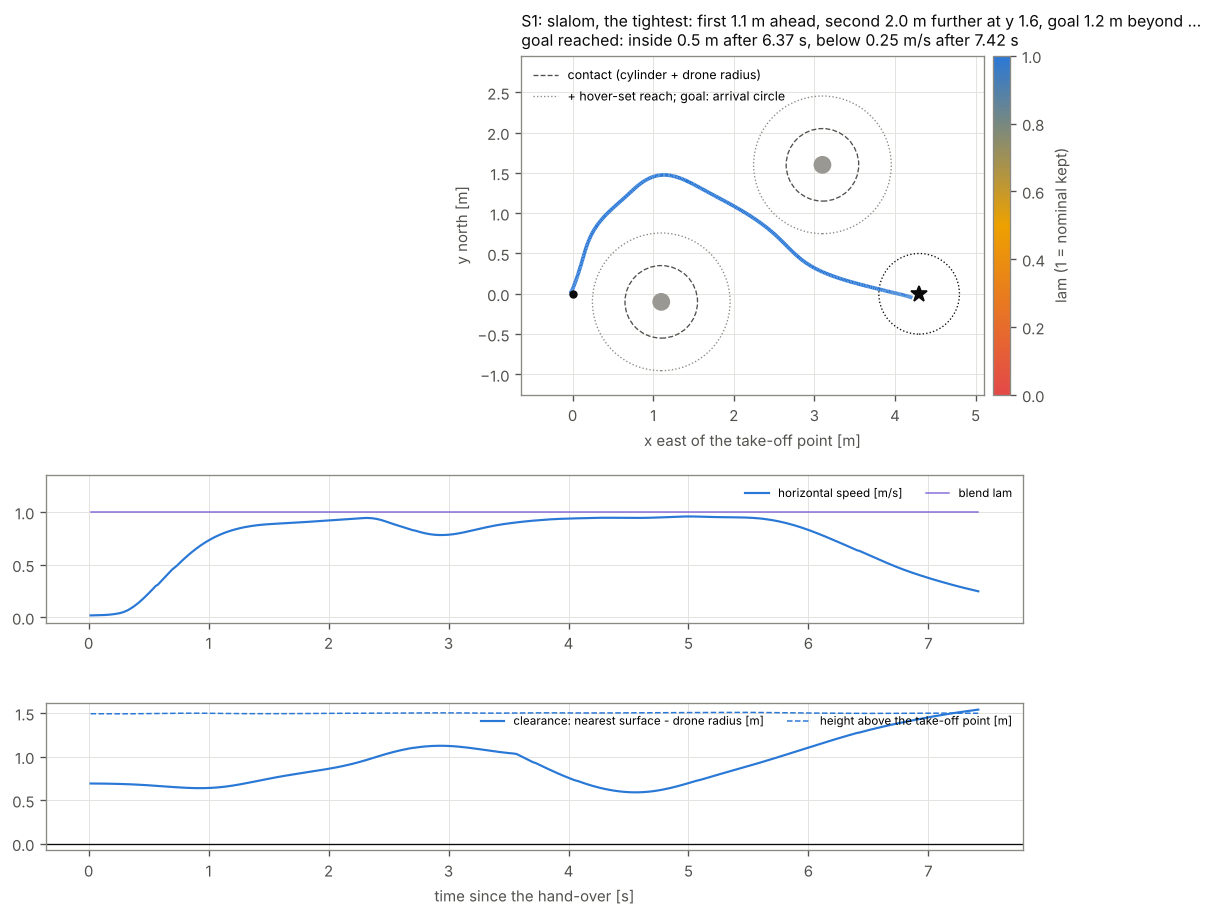

The data file committed next to this chart (first rows):
t_flight, phase, t_policy, px, py, pz, vx, vy, vz, qw, qx, qy, qz, goal_x, goal_y, a_cmd, wx, wy, wz, a_nom, wx_nom, wy_nom, wz_nom, wx_meas
2.008, BOOT, , 0.008874, -0.02306, -0.02237, 0.009851, -0.01339, -0.007505, 0.9986, 0.000752, 0.000097, -0.05321, , , , , , , , , , , 
2.04, ARM, , 0.008871, -0.02441, -0.02251, 0.009555, -0.01402, -0.007505, 0.9986, 0.000765, 0.000099, -0.0532, , , , , , , , , , , 
2.048, ARM, , 0.008865, -0.02475, -0.0225, 0.009512, -0.01423, -0.007497, 0.9986, 0.000769, 0.000104, -0.0532, , , , , , , , , , , 
2.072, ARM, , 0.008852, -0.02578, -0.02249, 0.009379, -0.01479, -0.007472, 0.9986, 0.000785, 0.000099, -0.05321, , , , , , , , , , , 
2.088, ARM, , 0.008836, -0.02647, -0.02242, 0.009332, -0.01511, -0.007412, 0.9986, 0.000791, 0.000104, -0.05321, , , , , , , , , , , 
2.112, ARM, , 0.008799, -0.02751, -0.02236, 0.009194, -0.01559, -0.007334, 0.9986, 0.000805, 0.000116, -0.05321, , , , , , , , , , , 
2.128, ARM, , 0.008753, -0.0282, -0.02231, 0.009152, -0.01588, -0.007296, 0.9986, 0.000806, 0.000118, -0.05321, , , , , , , , , , , 
2.152, ARM, , 0.008639, -0.02923, -0.02225, 0.009043, -0.01645, -0.007137, 0.9986, 0.000814, 0.000113, -0.05322, , , , , , , , , , , 
2.168, ARM, , 0.008554, -0.02991, -0.02221, 0.008997, -0.0168, -0.007086, 0.9986, 0.000825, 0.000104, -0.05322, , , , , , , , , , , 
2.192, ARM, , 0.008336, -0.03088, -0.02217, 0.008718, -0.01724, -0.006942, 0.9986, 0.000838, 0.000099, -0.05322, , , , , , , , , , , 
2.208, ARM, , 0.008174, -0.03152, -0.02214, 0.008525, -0.01753, -0.006880, 0.9986, 0.000847, 0.000098, -0.05321, , , , , , , , , , , 
2.232, ARM, , 0.007902, -0.03245, -0.02207, 0.008129, -0.01802, -0.006837, 0.9986, 0.000859, 0.000091, -0.05321, , , , , , , , , , , 
2.248, ARM, , 0.007731, -0.03304, -0.02204, 0.007945, -0.01827, -0.006756, 0.9986, 0.000864, 0.000086, -0.05321, , , , , , , , , , , 
2.272, ARM, , 0.007486, -0.03392, -0.02203, 0.007659, -0.01867, -0.006750, 0.9986, 0.000871, 0.000078, -0.05319, , , , , , , , , , , 
2.288, ARM, , 0.007328, -0.03449, -0.02205, 0.007514, -0.01882, -0.006693, 0.9986, 0.000875, 0.000073, -0.0532, , , , , , , , , , , 
2.312, ARM, , 0.007095, -0.03533, -0.02215, 0.007181, -0.01915, -0.006720, 0.9986, 0.000885, 0.000072, -0.05319, , , , , , , , , , , 
2.328, ARM, , 0.006945, -0.03589, -0.02224, 0.007048, -0.01941, -0.006682, 0.9986, 0.000892, 0.000061, -0.05319, , , , , , , , , , , 
2.352, ARM, , 0.006735, -0.0367, -0.02241, 0.006761, -0.01979, -0.006639, 0.9986, 0.000900, 0.000052, -0.05318, , , , , , , , , , , 
2.368, ARM, , 0.006605, -0.03724, -0.02255, 0.006615, -0.01997, -0.006704, 0.9986, 0.000903, 0.000045, -0.05317, , , , , , , , , , , 
2.392, ARM, , 0.006342, -0.03802, -0.0228, 0.006305, -0.02021, -0.006822, 0.9986, 0.000907, 0.000029, -0.05318, , , , , , , , , , , 
2.408, ARM, , 0.006164, -0.03853, -0.02298, 0.006031, -0.02042, -0.006822, 0.9986, 0.000908, 0.000022, -0.05318, , , , , , , , , , , 
2.432, ARM, , 0.005889, -0.03925, -0.02327, 0.005616, -0.02071, -0.006874, 0.9986, 0.000915, 0.000010, -0.05317, , , , , , , , , , , 
2.448, ARM, , 0.005717, -0.03969, -0.02347, 0.005394, -0.02087, -0.006907, 0.9986, 0.000917, 0.000005, -0.05316, , , , , , , , , , , 
2.456, ARM, , 0.005632, -0.0399, -0.02357, 0.005326, -0.02093, -0.007026, 0.9986, 0.000918, -0.000001, -0.05316, , , , , , , , , , , 
2.488, ARM, , 0.005347, -0.04076, -0.02397, 0.005000, -0.02112, -0.007137, 0.9986, 0.000916, -0.000009, -0.05315, , , , , , , , , , , 
2.512, ARM, , 0.005148, -0.04138, -0.02428, 0.004859, -0.02131, -0.007237, 0.9986, 0.000910, -0.000022, -0.05313, , , , , , , , , , , 
2.528, ARM, , 0.005018, -0.04179, -0.02448, 0.004664, -0.02136, -0.007323, 0.9986, 0.000912, -0.000027, -0.05313, , , , , , , , , , , 
2.552, ARM, , 0.004841, -0.04237, -0.0248, 0.004460, -0.02153, -0.007539, 0.9986, 0.000909, -0.000034, -0.05312, , , , , , , , , , , 
2.568, ARM, , 0.004724, -0.04276, -0.02502, 0.004253, -0.02159, -0.007601, 0.9986, 0.000897, -0.000032, -0.05312, , , , , , , , , , , 
2.592, ARM, , 0.004551, -0.04333, -0.02535, 0.004164, -0.02167, -0.007656, 0.9986, 0.000892, -0.000042, -0.05311, , , , , , , , , , , 
2.608, ARM, , 0.004437, -0.04371, -0.02557, 0.004055, -0.0217, -0.007652, 0.9986, 0.000893, -0.000045, -0.05311, , , , , , , , , , , 
2.632, ARM, , 0.004266, -0.04428, -0.02591, 0.003796, -0.02177, -0.007742, 0.9986, 0.000891, -0.000058, -0.0531, , , , , , , , , , , 
2.648, ARM, , 0.004151, -0.04469, -0.02615, 0.003634, -0.02191, -0.007850, 0.9986, 0.000895, -0.000063, -0.0531, , , , , , , , , , , 
2.656, ARM, , 0.004095, -0.0449, -0.02627, 0.003588, -0.02202, -0.007911, 0.9986, 0.000892, -0.000063, -0.05309, , , , , , , , , , , 
2.688, ARM, , 0.003910, -0.04578, -0.02675, 0.003374, -0.02246, -0.007972, 0.9986, 0.000891, -0.000074, -0.05308, , , , , , , , , , , 
2.712, ARM, , 0.003811, -0.04648, -0.02712, 0.003289, -0.02275, -0.008092, 0.9986, 0.000887, -0.000077, -0.05308, , , , , , , , , , , 
2.728, ARM, , 0.003756, -0.04695, -0.02738, 0.003268, -0.02291, -0.008209, 0.9986, 0.000888, -0.000080, -0.05307, , , , , , , , , , , 
2.752, ARM, , 0.003699, -0.04763, -0.0278, 0.003155, -0.02322, -0.008195, 0.9986, 0.000892, -0.000078, -0.05307, , , , , , , , , , , 
2.768, ARM, , 0.003668, -0.04806, -0.02811, 0.003171, -0.0234, -0.008297, 0.9986, 0.000894, -0.000077, -0.05308, , , , , , , , , , , 
2.792, ARM, , 0.003633, -0.04867, -0.02863, 0.003112, -0.02366, -0.008478, 0.9986, 0.000897, -0.000073, -0.05308, , , , , , , , , , , 
2.808, ARM, , 0.003627, -0.04903, -0.029, 0.003148, -0.02372, -0.008722, 0.9986, 0.000894, -0.000069, -0.05308, , , , , , , , , , , 
2.832, ARM, , 0.003625, -0.04954, -0.02954, 0.003160, -0.02387, -0.008811, 0.9986, 0.000891, -0.000065, -0.05308, , , , , , , , , , , 
2.848, ARM, , 0.003630, -0.04982, -0.02992, 0.003228, -0.02389, -0.008919, 0.9986, 0.000884, -0.000068, -0.05307, , , , , , , , , , , 
2.872, ARM, , 0.003641, -0.05023, -0.03048, 0.003058, -0.02388, -0.009206, 0.9986, 0.000872, -0.000077, -0.05307, , , , , , , , , , , 
2.88, ARM, , 0.003645, -0.05035, -0.03067, 0.003038, -0.02387, -0.009265, 0.9986, 0.000868, -0.000075, -0.05307, , , , , , , , , , , 
2.896, ARM, , 0.003656, -0.0506, -0.03101, 0.003079, -0.02388, -0.009425, 0.9986, 0.000863, -0.000079, -0.05306, , , , , , , , , , , 
2.928, ARM, , 0.003700, -0.05102, -0.03173, 0.003171, -0.02379, -0.009816, 0.9986, 0.000856, -0.000076, -0.05306, , , , , , , , , , , 
2.952, ARM, , 0.003725, -0.05128, -0.03227, 0.003239, -0.02372, -0.009984, 0.9986, 0.000849, -0.000072, -0.05305, , , , , , , , , , , 
2.968, ARM, , 0.003740, -0.05143, -0.03263, 0.003286, -0.02368, -0.01014, 0.9986, 0.000844, -0.000069, -0.05305, , , , , , , , , , , 
2.992, ARM, , 0.003756, -0.05163, -0.03314, 0.003228, -0.02342, -0.01026, 0.9986, 0.000834, -0.000065, -0.05305, , , , , , , , , , , 
3, ARM, , 0.003763, -0.05168, -0.03332, 0.003246, -0.02339, -0.01027, 0.9986, 0.000833, -0.000064, -0.05305, , , , , , , , , , , 
3.008, ARM, , 0.003769, -0.05173, -0.03348, 0.003198, -0.02331, -0.01035, 0.9986, 0.000833, -0.000064, -0.05305, , , , , , , , , , , 
3.064, ARM, , 0.003754, -0.05194, -0.03432, 0.003061, -0.02309, -0.01062, 0.9986, 0.000811, -0.000070, -0.05304, , , , , , , , , , , 
3.088, ARM, , 0.003736, -0.05198, -0.03481, 0.002981, -0.02282, -0.01082, 0.9986, 0.000795, -0.000069, -0.05303, , , , , , , , , , , 
3.104, TAKEOFF, , 0.003728, -0.05199, -0.03514, 0.002879, -0.02263, -0.01077, 0.9986, 0.000781, -0.000078, -0.05303, , , , , , , , , , , 
3.128, TAKEOFF, , 0.003703, -0.05193, -0.03561, 0.002759, -0.02225, -0.011, 0.9986, 0.000770, -0.000082, -0.05303, , , , , , , , , , , 
3.144, TAKEOFF, , 0.003688, -0.0519, -0.03592, 0.002640, -0.02213, -0.01109, 0.9986, 0.000753, -0.000085, -0.05302, , , , , , , , , , , 
3.168, TAKEOFF, , 0.003685, -0.05182, -0.03636, 0.002535, -0.02184, -0.01126, 0.9986, 0.000738, -0.000094, -0.05302, , , , , , , , , , , 
3.184, TAKEOFF, , 0.003669, -0.05176, -0.03664, 0.002468, -0.02169, -0.01123, 0.9986, 0.000730, -0.000096, -0.05301, , , , , , , , , , , 
3.208, TAKEOFF, , 0.003624, -0.05164, -0.0371, 0.002497, -0.02135, -0.01125, 0.9986, 0.000710, -0.000105, -0.053, , , , , , , , , , , 
... 1,613 more rows
